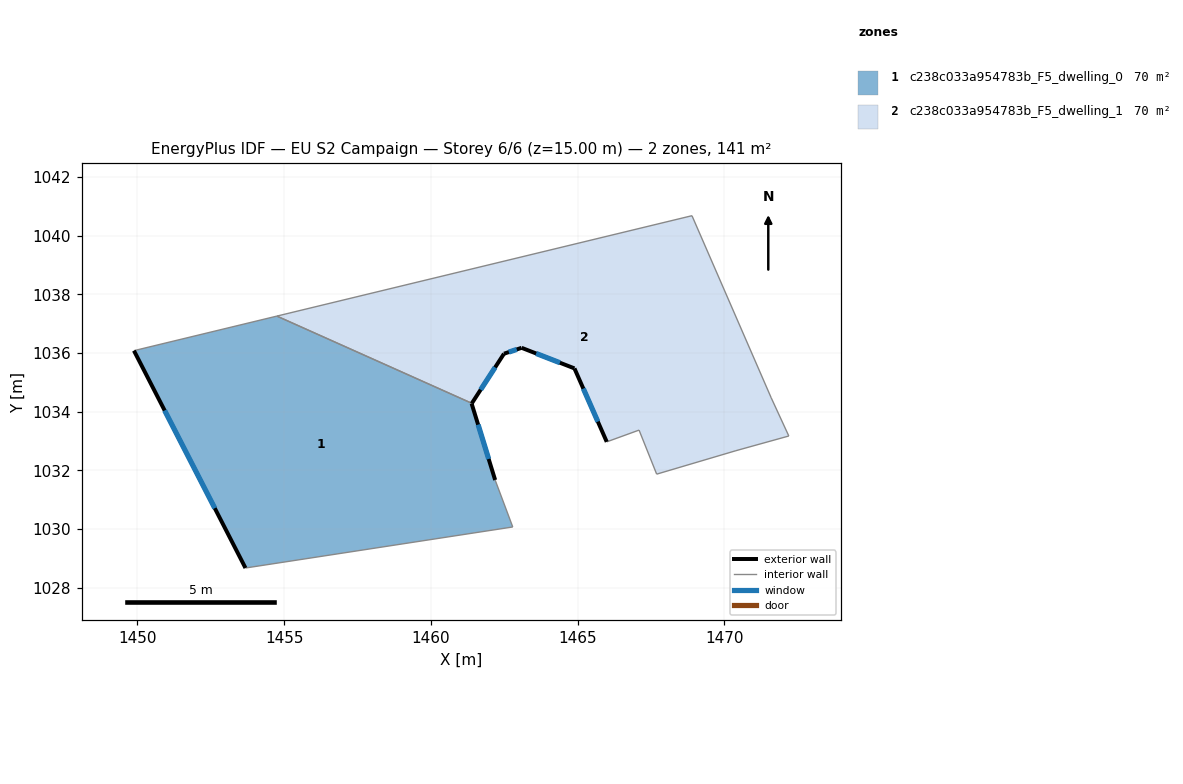
=== STOREY PLAN SPEC (per zone: floor XY polygon, exterior-wall plan segments, windows/doors) ===
zone 1: c238c033a954783b_F5_dwelling_0  (70.4 m²)
  floor: (1461.39, 1034.29) (1461.39, 1034.28) (1462.19, 1031.67) (1462.79, 1030.07) (1453.68, 1028.67) (1449.88, 1036.08) (1454.75, 1037.26)
  exterior wall: (1449.88, 1036.08) – (1453.68, 1028.67)  [8.3 m]
    window: (1450.92, 1034.04) – (1452.63, 1030.71)  [5.0 m²]
  exterior wall: (1461.39, 1034.28) – (1461.39, 1034.29)  [0.0 m]
  exterior wall: (1462.19, 1031.67) – (1461.39, 1034.28)  [2.7 m]
    window: (1461.97, 1032.39) – (1461.61, 1033.56)  [1.7 m²]
  interior walls: 4
zone 2: c238c033a954783b_F5_dwelling_1  (70.4 m²)
  floor: (1468.89, 1040.68) (1471.59, 1034.47) (1472.19, 1033.17) (1470.39, 1032.67) (1467.69, 1031.87) (1467.09, 1033.37) (1465.99, 1032.97) (1464.89, 1035.48) (1463.09, 1036.18) (1462.49, 1035.98) (1461.39, 1034.29) (1454.75, 1037.26)
  exterior wall: (1464.89, 1035.48) – (1465.99, 1032.97)  [2.7 m]
    window: (1465.19, 1034.79) – (1465.69, 1033.66)  [1.7 m²]
  exterior wall: (1463.09, 1036.18) – (1464.89, 1035.48)  [1.9 m]
    window: (1463.58, 1035.99) – (1464.39, 1035.67)  [1.2 m²]
  exterior wall: (1462.49, 1035.98) – (1463.09, 1036.18)  [0.6 m]
    window: (1462.65, 1036.03) – (1462.92, 1036.12)  [0.4 m²]
  exterior wall: (1461.39, 1034.29) – (1462.49, 1035.98)  [2.0 m]
    window: (1461.69, 1034.75) – (1462.19, 1035.51)  [1.2 m²]
  interior walls: 8

=== DERIVED (storey summary) ===
Building: EU S2 Campaign
Storey: 6 of 6  (floor level z = 15.00 m)
Storey gross floor area: 140.8 m²
Zones on this storey: 2
  - c238c033a954783b_F5_dwelling_0: floor 70.4 m²; exterior wall 11.1 m (33.2 m²); 2 window(s) 6.7 m²; WWR 20.2%
  - c238c033a954783b_F5_dwelling_1: floor 70.4 m²; exterior wall 7.3 m (21.9 m²); 4 window(s) 4.4 m²; WWR 20.2%
Zone adjacency (shared interzone walls):
  - c238c033a954783b_F5_dwelling_0 ↔ c238c033a954783b_F5_dwelling_1